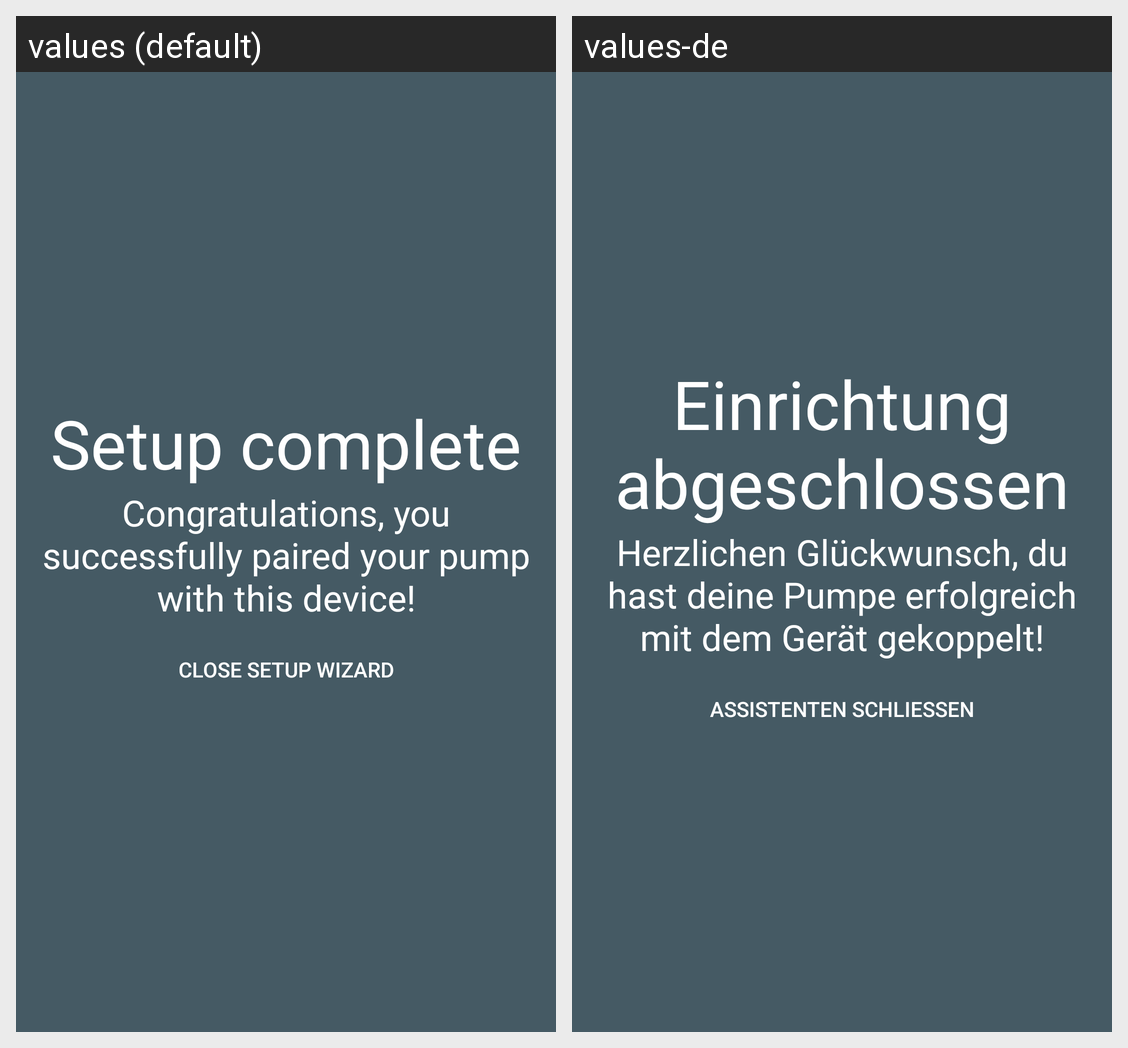

Locale-by-locale string values for the Android screen shown in this grid:
Android screen res/layout/content_setup_complete.xml rendered under 2 locales, left to right: values (default), values-de. Device: Nexus 5 (rendered at 1080×1920; each locale shown at half size, 540×960, under a caption strip naming it); theme AppTheme.
Strings drawn on this screen, with the default value and each locale's value (text and hints the layout hard-codes, and strings that could not be matched under every locale, appear in the picture but are not listed):

setup_complete
  values: Setup complete
  values-de: Einrichtung abgeschlossen

setup_complete_congratulations
  values: Congratulations, you successfully paired your pump with this device!
  values-de: Herzlichen Glückwunsch, du hast deine Pumpe erfolgreich mit dem Gerät gekoppelt!

close_setup_wizard
  values: Close setup wizard
  values-de: Assistenten schließen
